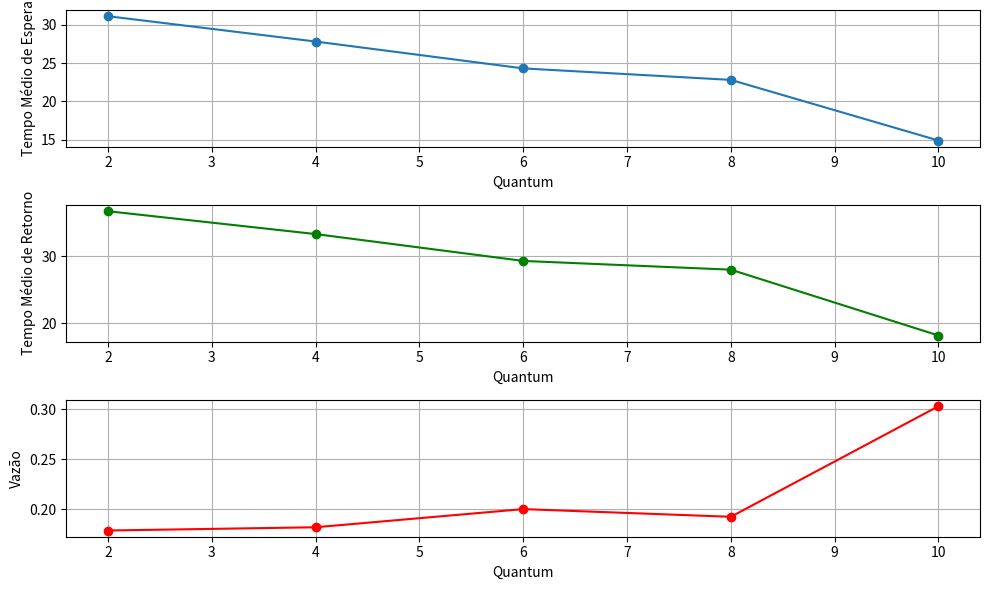

Generate this figure with matplotlib:
import random
import matplotlib.pyplot as plt

# Função para calcular o tempo de espera e o tempo de retorno
def round_robin(processes, quantum):
    n = len(processes)
    burst_times = [p[1] for p in processes]
    waiting_times = [0] * n
    turnaround_times = [0] * n
    remaining_burst = burst_times[:]
    queue = list(range(n))
    time = 0

    while queue:
        current = queue.pop(0)
        if remaining_burst[current] > quantum:
            remaining_burst[current] -= quantum
            time += quantum
            queue.append(current)
        else:
            time += remaining_burst[current]
            waiting_times[current] = time - burst_times[current]
            turnaround_times[current] = time
            remaining_burst[current] = 0
    
    avg_waiting_time = sum(waiting_times) / n
    avg_turnaround_time = sum(turnaround_times) / n
    throughput = n / time  # Processos concluídos por unidade de tempo
    
    return avg_waiting_time, avg_turnaround_time, throughput

# Gerar dados aleatórios para os processos
def generate_processes(num_processes, burst_time_range=(1, 10)):
    return [(f'P{i+1}', random.randint(burst_time_range[0], burst_time_range[1])) for i in range(num_processes)]

# Parâmetros
num_processes = 10
quantum_values = [2, 4, 6, 8, 10]

# Armazenar resultados para diferentes valores de quantum
waiting_times = []
turnaround_times = []
throughputs = []

for quantum in quantum_values:
    processes = generate_processes(num_processes)
    avg_waiting, avg_turnaround, throughput = round_robin(processes, quantum)
    waiting_times.append(avg_waiting)
    turnaround_times.append(avg_turnaround)
    throughputs.append(throughput)

# Plotar resultados
plt.figure(figsize=(10, 6))
plt.subplot(3, 1, 1)
plt.plot(quantum_values, waiting_times, label='Tempo Médio de Espera', marker='o')
plt.xlabel('Quantum')
plt.ylabel('Tempo Médio de Espera')
plt.grid(True)

plt.subplot(3, 1, 2)
plt.plot(quantum_values, turnaround_times, label='Tempo Médio de Retorno', marker='o', color='g')
plt.xlabel('Quantum')
plt.ylabel('Tempo Médio de Retorno')
plt.grid(True)

plt.subplot(3, 1, 3)
plt.plot(quantum_values, throughputs, label='Vazão', marker='o', color='r')
plt.xlabel('Quantum')
plt.ylabel('Vazão')
plt.grid(True)

plt.tight_layout()
plt.show()
